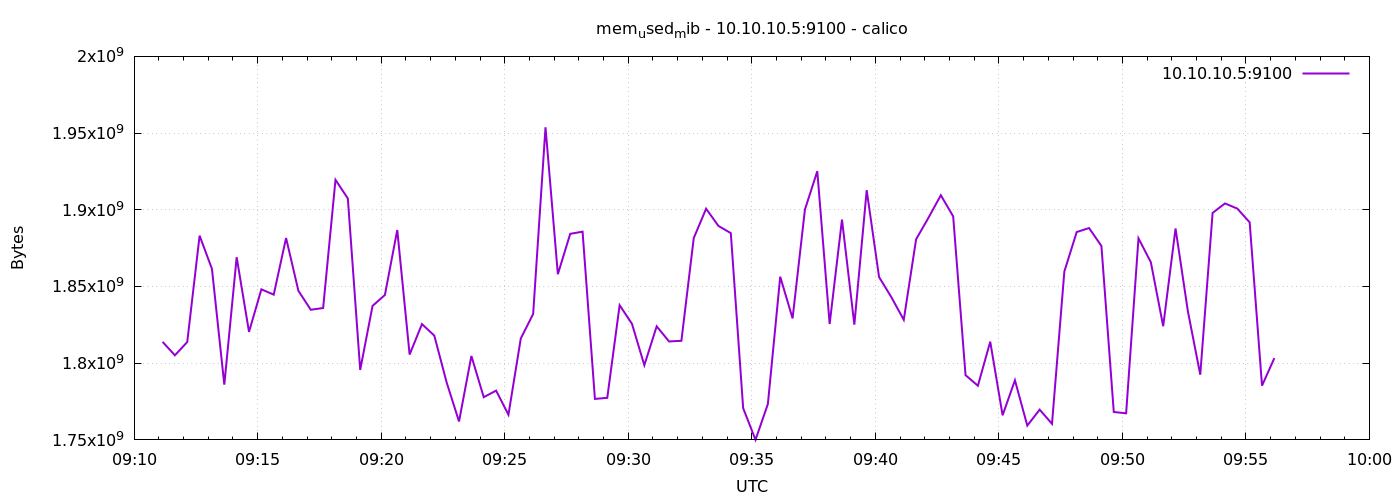

The file beside this chart, header and first rows:
1776849069	1813917696
1776849099	1805148160
1776849129	1813815296
1776849159	1883119616
1776849189	1861464064
1776849219	1786019840
1776849249	1869078528
1776849279	1820401664
1776849309	1848143872
1776849339	1844674560
1776849369	1881604096
1776849399	1847128064
1776849429	1834823680
1776849459	1835974656
1776849489	1919508480
1776849519	1907392512
1776849549	1795616768
1776849579	1837375488
1776849609	1844477952
1776849639	1886801920
1776849669	1805635584
1776849699	1825497088
1776849729	1817948160
1776849759	1787371520
1776849789	1762021376
1776849819	1804726272
1776849849	1777844224
1776849879	1782136832
1776849909	1766412288
1776849939	1816129536
1776849969	1832071168
1776849999	1953783808
1776850029	1858007040
1776850059	1884323840
1776850089	1885741056
1776850119	1776721920
1776850149	1777418240
1776850179	1837801472
1776850209	1825644544
1776850239	1798692864
1776850269	1824030720
1776850299	1814175744
1776850329	1814593536
1776850359	1881559040
1776850389	1900691456
1776850419	1889468416
1776850449	1884778496
1776850479	1770672128
1776850509	1750061056
1776850539	1773395968
1776850569	1856364544
1776850599	1829195776
1776850629	1900154880
1776850659	1925165056
1776850689	1825517568
1776850719	1893613568
1776850749	1825120256
1776850779	1912770560
1776850809	1856176128
1776850839	1842974720
1776850869	1828278272
... 30 more rows
